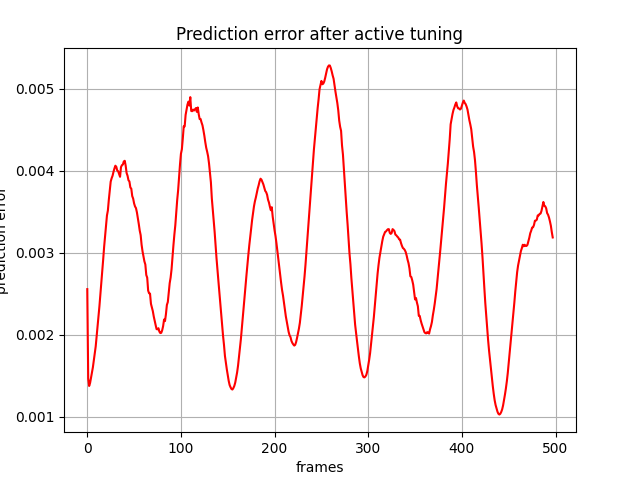

Data behind this chart, as committed beside it:
, 0
0, 0.002556
1, 0.001465
2, 0.001374
3, 0.001411
4, 0.001473
5, 0.001528
6, 0.001603
7, 0.001687
8, 0.001769
9, 0.001857
10, 0.001978
11, 0.002087
12, 0.002214
13, 0.002351
14, 0.00249
15, 0.002623
16, 0.002777
17, 0.00292
18, 0.003072
19, 0.0032
20, 0.003313
21, 0.003454
22, 0.003516
23, 0.003646
24, 0.003753
25, 0.003868
26, 0.003909
27, 0.003939
28, 0.003987
29, 0.004029
30, 0.004062
31, 0.004049
32, 0.004003
33, 0.003994
34, 0.003958
35, 0.003927
36, 0.004045
37, 0.004069
38, 0.004076
39, 0.004114
40, 0.004122
41, 0.004063
42, 0.003973
43, 0.00394
44, 0.003885
45, 0.00387
46, 0.003797
47, 0.003782
48, 0.003692
49, 0.003661
50, 0.003602
51, 0.003565
52, 0.003545
53, 0.003493
54, 0.003423
55, 0.003351
56, 0.003271
57, 0.003216
58, 0.003098
59, 0.003018
... 438 more rows
